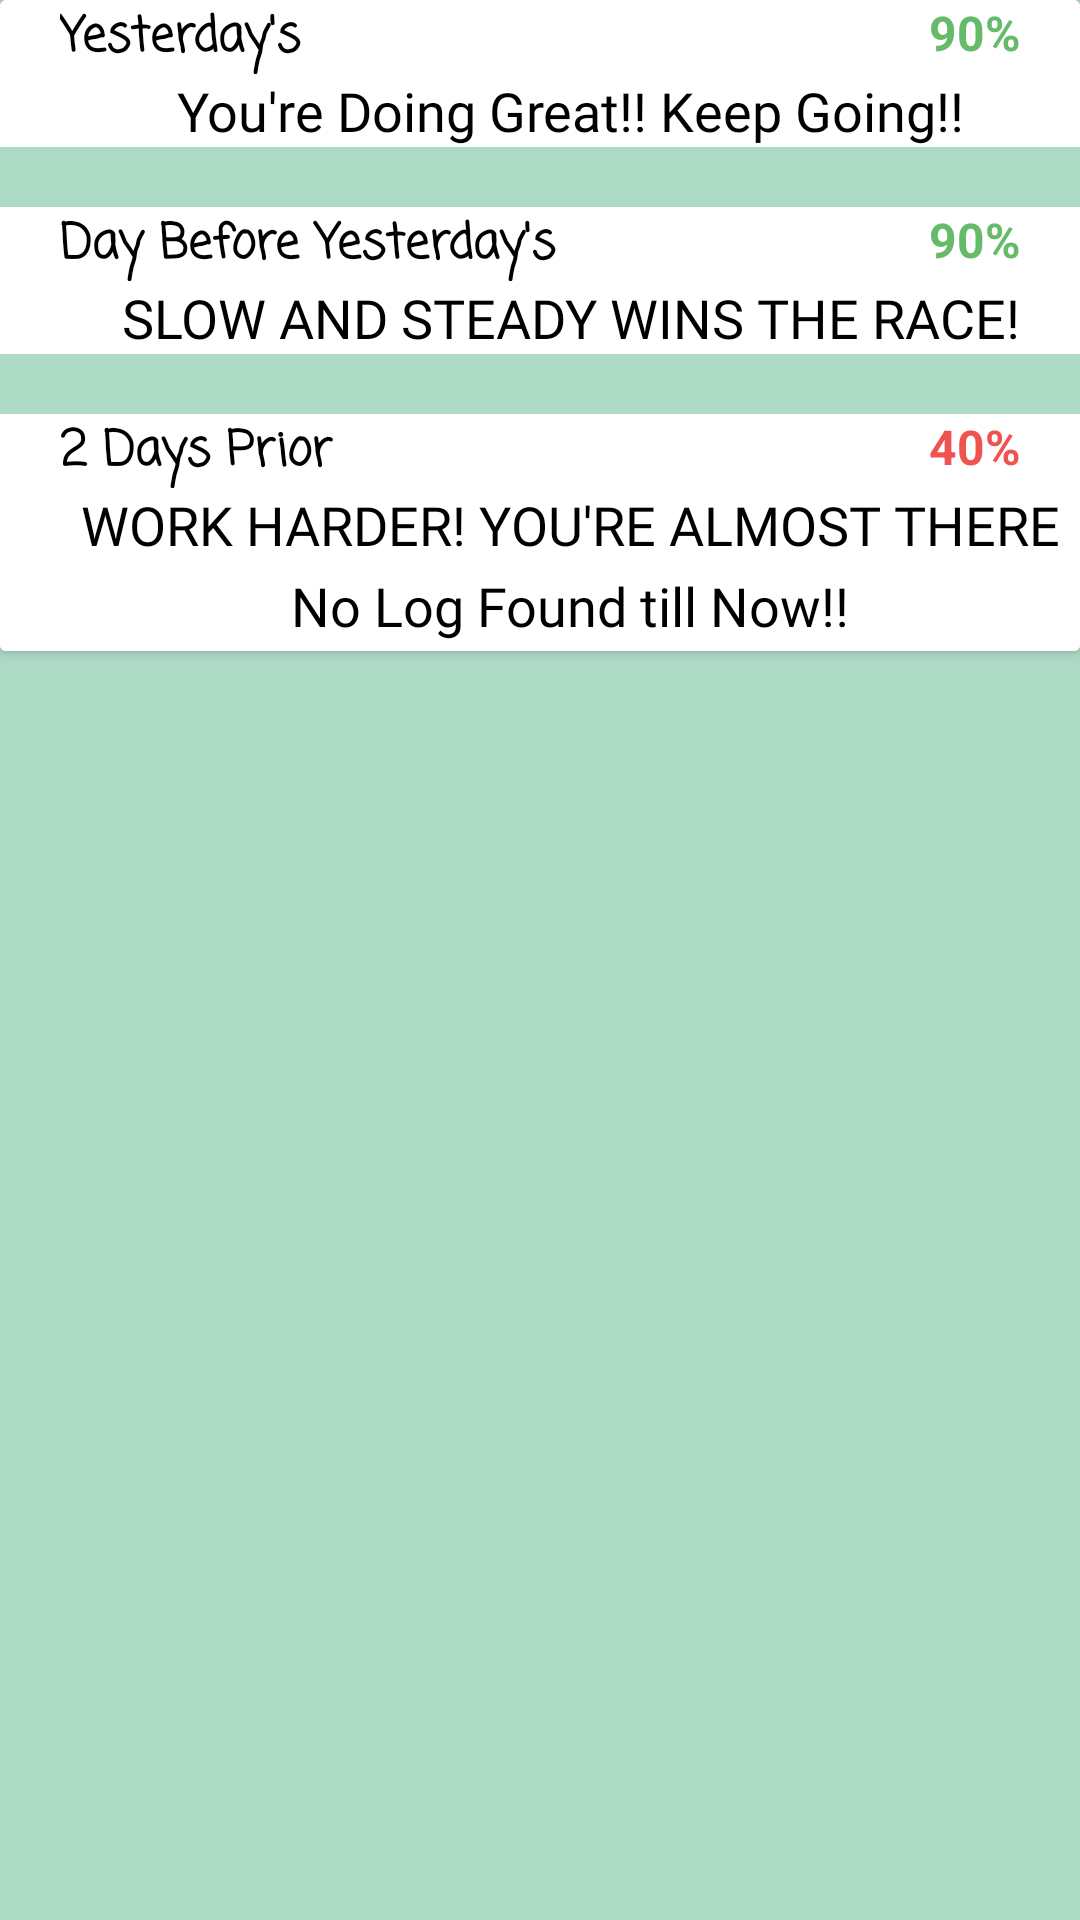

The Android layout XML behind this screen, and the referenced resources:
<!-- AndroidManifest.xml: application theme Theme.ManageU -->
<!-- res/layout/fragment_stats.xml -->
<?xml version="1.0" encoding="utf-8"?>
<LinearLayout xmlns:android="http://schemas.android.com/apk/res/android"
    xmlns:app="http://schemas.android.com/apk/res-auto"
    xmlns:tools="http://schemas.android.com/tools"
    android:layout_width="match_parent"
    android:layout_height="match_parent"
    android:background="#ADDBC6"
    tools:context=".MainActivity">

    
    
    <androidx.cardview.widget.CardView
        android:id="@+id/cardViewGraph"
        android:layout_width="match_parent"
        android:layout_height="wrap_content"
        android:background="#ADDBC6">


        
        


        <LinearLayout
            android:layout_width="match_parent"
            android:layout_height="wrap_content"
            android:background="@color/white"
            android:gravity="center"
            android:orientation="vertical"
            android:weightSum="2">

            <LinearLayout
                android:id="@+id/firstProductivity"
                android:layout_width="match_parent"
                android:layout_height="match_parent"
                android:orientation="vertical">

                <LinearLayout
                    android:layout_width="match_parent"
                    android:layout_height="wrap_content"
                    android:orientation="horizontal">

                    <TextView
                        android:id="@+id/taskView"
                        android:layout_width="wrap_content"
                        android:layout_height="wrap_content"
                        android:layout_marginLeft="20dp"
                        android:layout_marginRight="20dp"
                        android:layout_weight="1"
                        android:fontFamily="casual"
                        android:text="@string/last_3_days"
                        android:textColor="@color/black"
                        android:textSize="16sp"
                        android:textStyle="bold" />

                    <TextView
                        android:id="@+id/timeView"
                        android:layout_width="wrap_content"
                        android:layout_height="wrap_content"
                        android:layout_marginRight="20dp"
                        android:layout_weight="1"
                        android:gravity="right"
                        android:text="90%"
                        android:textColor="@color/Python"
                        android:textSize="16sp"
                        android:textStyle="bold" />
                </LinearLayout>

                <TextView
                    android:id="@+id/detailView"
                    android:layout_width="match_parent"
                    android:layout_height="wrap_content"
                    android:layout_marginLeft="20dp"
                    android:fontFamily="@font/bangers"
                    android:gravity="center"
                    android:text="@string/temp_message"
                    android:textColor="@color/black"
                    android:textSize="18sp" />

            </LinearLayout>

            <LinearLayout
                android:layout_width="match_parent"
                android:layout_height="20dp"
                android:background="#ADDBC6"
                android:orientation="vertical"></LinearLayout>

            <LinearLayout
                android:id="@+id/secondProductivity"
                android:layout_width="match_parent"
                android:layout_height="match_parent"
                android:orientation="vertical">

                <LinearLayout
                    android:layout_width="match_parent"
                    android:layout_height="wrap_content"
                    android:orientation="horizontal">

                    <TextView
                        android:id="@+id/taskView2"
                        android:layout_width="wrap_content"
                        android:layout_height="wrap_content"
                        android:layout_marginLeft="20dp"
                        android:layout_marginRight="20dp"
                        android:layout_weight="1"
                        android:fontFamily="casual"
                        android:text="@string/last_6_days"
                        android:textColor="@color/black"
                        android:textSize="16sp"
                        android:textStyle="bold" />

                    <TextView
                        android:id="@+id/timeView2"
                        android:layout_width="wrap_content"
                        android:layout_height="wrap_content"
                        android:layout_marginRight="20dp"
                        android:layout_weight="1"
                        android:gravity="right"
                        android:text="90%"
                        android:textColor="@color/Python"
                        android:textSize="16sp"
                        android:textStyle="bold" />
                </LinearLayout>

                <TextView
                    android:id="@+id/detailView2"
                    android:layout_width="match_parent"
                    android:layout_height="wrap_content"
                    android:layout_marginLeft="20dp"
                    android:fontFamily="@font/bangers"
                    android:gravity="center"
                    android:text="@string/temp_message_1"
                    android:textColor="@color/black"
                    android:textSize="18sp" />

            </LinearLayout>

            <LinearLayout
                android:layout_width="match_parent"
                android:layout_height="20dp"
                android:background="#ADDBC6"
                android:orientation="vertical"></LinearLayout>

            <LinearLayout
                android:id="@+id/thirdProductivity"
                android:layout_width="match_parent"
                android:layout_height="match_parent"
                android:orientation="vertical">

                <LinearLayout
                    android:layout_width="match_parent"
                    android:layout_height="wrap_content"
                    android:orientation="horizontal">

                    <TextView
                        android:id="@+id/taskView3"
                        android:layout_width="wrap_content"
                        android:layout_height="wrap_content"
                        android:layout_marginLeft="20dp"
                        android:layout_marginRight="20dp"
                        android:layout_weight="1"
                        android:fontFamily="casual"
                        android:text="@string/last_9_days"
                        android:textColor="@color/black"
                        android:textSize="16sp"
                        android:textStyle="bold" />

                    <TextView
                        android:id="@+id/timeView3"
                        android:layout_width="wrap_content"
                        android:layout_height="wrap_content"
                        android:layout_marginRight="20dp"
                        android:layout_weight="1"
                        android:gravity="right"
                        android:text="40%"
                        android:textColor="@color/CPP"
                        android:textSize="16sp"
                        android:textStyle="bold" />
                </LinearLayout>

                <TextView
                    android:id="@+id/detailView3"
                    android:layout_width="match_parent"
                    android:layout_height="wrap_content"
                    android:layout_marginLeft="20dp"
                    android:fontFamily="@font/bangers"
                    android:gravity="center"
                    android:text="@string/temp_message_2"
                    android:textColor="@color/black"
                    android:textSize="18sp" />

            </LinearLayout>

            <LinearLayout
                android:id="@+id/logLayout"
                android:layout_width="match_parent"
                android:layout_height="30dp"
                android:background="@color/white"
                android:orientation="vertical">

                <TextView
                    android:id="@+id/noLogFound"
                    android:layout_width="match_parent"
                    android:layout_height="match_parent"
                    android:layout_marginLeft="20dp"
                    android:fontFamily="@font/bangers"
                    android:gravity="center"
                    android:text="@string/no_log_found"
                    android:textColor="@color/black"
                    android:textSize="18sp" />
            </LinearLayout>

        </LinearLayout>



    </androidx.cardview.widget.CardView>


    
    

</LinearLayout>
<!-- resources referenced by this layout -->
<resources>
  <color name="CPP">#EF5350</color>
  <color name="Python">#66BB6A</color>
  <color name="black">#FF000000</color>
  <color name="white">#FFFFFFFF</color>
  <string name="last_3_days">Yesterday\'s</string>
  <string name="last_6_days">Day Before Yesterday\'s</string>
  <string name="last_9_days">2 Days Prior</string>
  <string name="no_log_found">No Log Found till Now!!</string>
  <string name="temp_message">You\'re Doing Great!! Keep Going!!</string>
  <string name="temp_message_1">SLOW AND STEADY WINS THE RACE!</string>
  <string name="temp_message_2">WORK HARDER! YOU\'RE ALMOST THERE</string>
  <style name="Theme.ManageU" parent="Theme.MaterialComponents.Light.DarkActionBar">
          
          <item name="colorPrimary">@color/purple_500</item>
          <item name="colorPrimaryVariant">@color/purple_700</item>
          <item name="colorOnPrimary">@color/white</item>
          
          <item name="colorSecondary">@color/teal_200</item>
          <item name="colorSecondaryVariant">@color/teal_700</item>
          <item name="colorOnSecondary">@color/black</item>
          
          <item name="android:statusBarColor" tools:targetApi="l">?attr/colorPrimaryVariant</item>
          
      </style>
  <color name="purple_500">#004D4D</color>
  <color name="purple_700">#004D4D</color>
  <color name="teal_200">#FF03DAC5</color>
  <color name="teal_700">#FF018786</color>
</resources>
